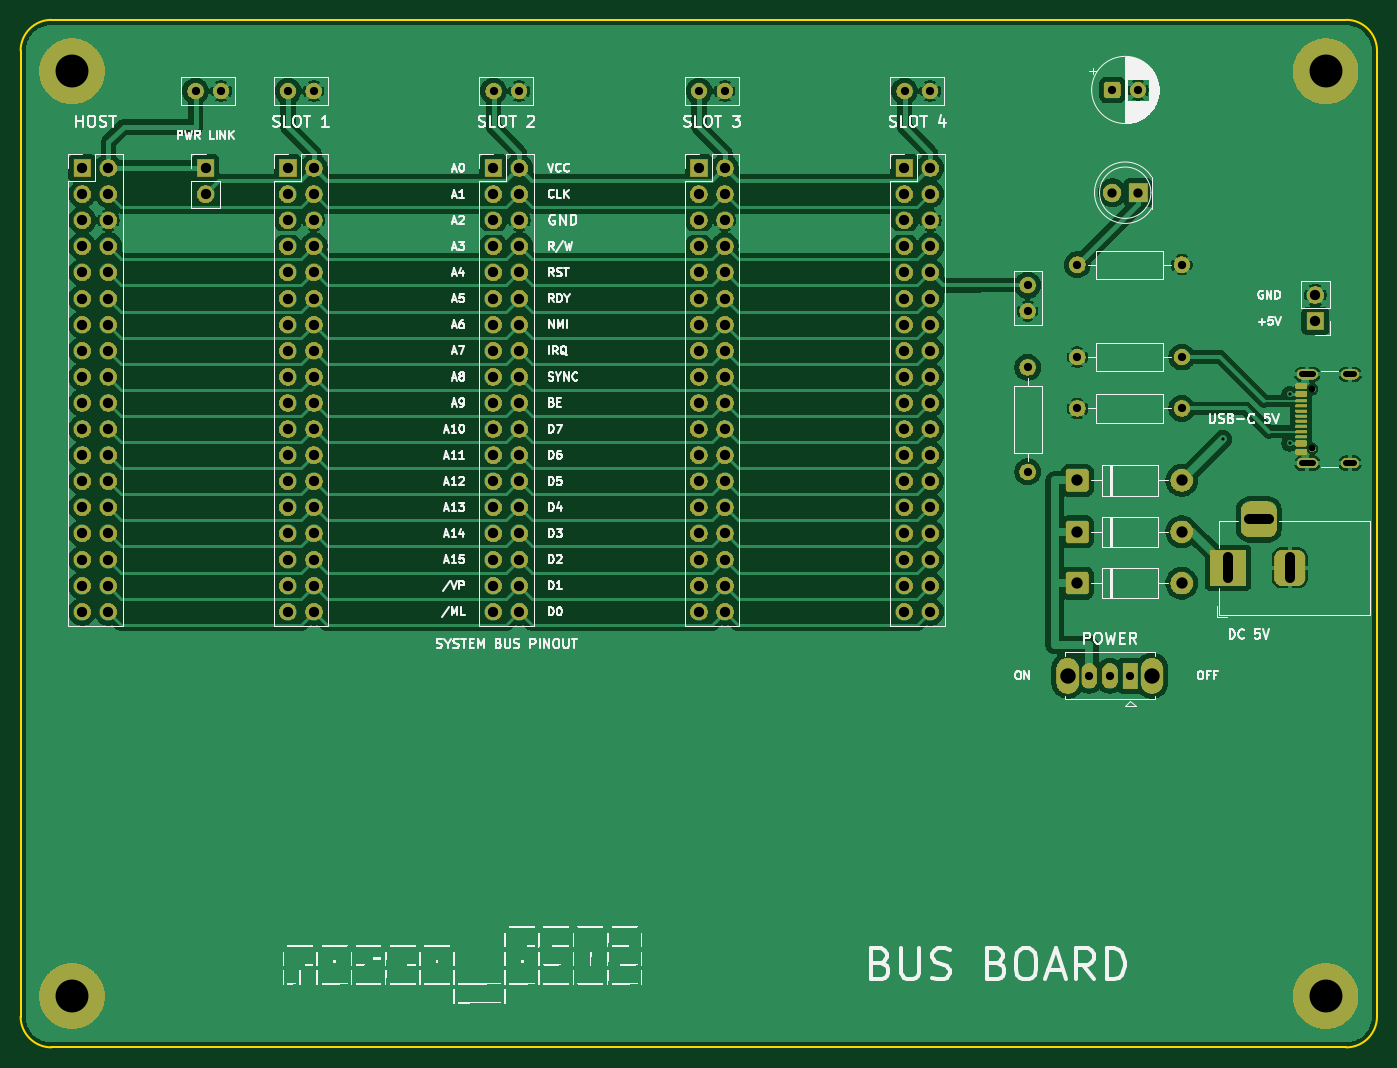
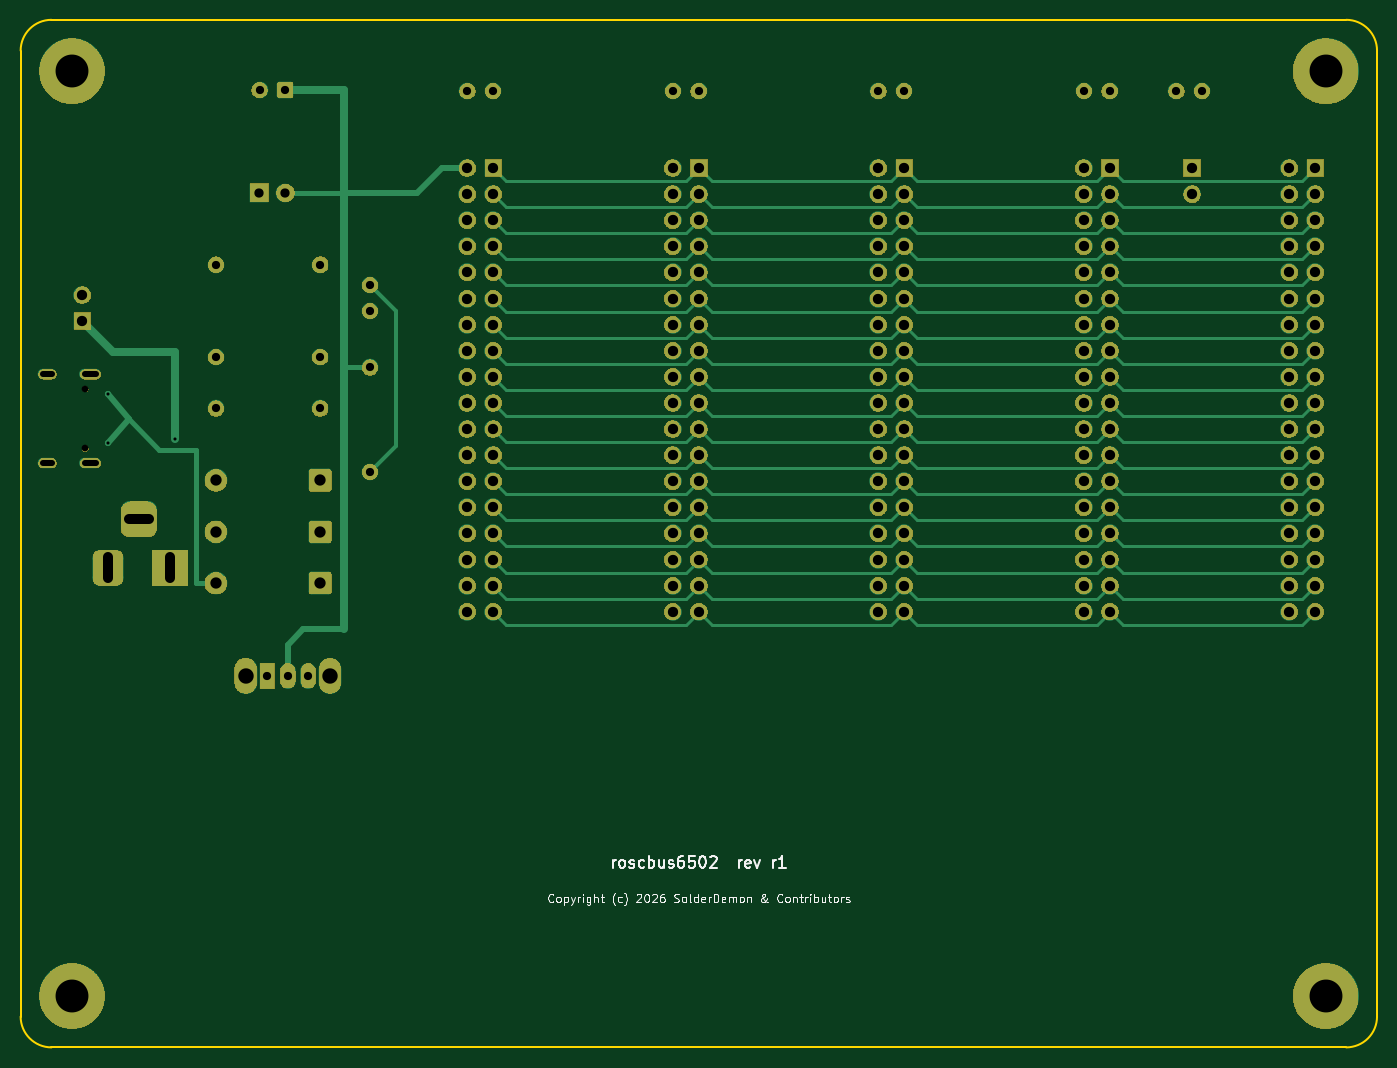
Circuit board: 10 layer files. Board 132.0 x 100.0 mm.
- bottom_copper: rosco_6502-busboard-B_Cu.gbl (26745 bytes)
- bottom_mask: rosco_6502-busboard-B_Mask.gbs (208009 bytes)
- paste: rosco_6502-busboard-B_Paste.gbp (464 bytes)
- bottom_silk: rosco_6502-busboard-B_Silkscreen.gbo (30609 bytes)
- outline: rosco_6502-busboard-Edge_Cuts.gm1 (929 bytes)
- top_copper: rosco_6502-busboard-F_Cu.gtl (167124 bytes)
- top_mask: rosco_6502-busboard-F_Mask.gts (214489 bytes)
- paste: rosco_6502-busboard-F_Paste.gtp (1837 bytes)
- top_silk: rosco_6502-busboard-F_Silkscreen.gto (130212 bytes)
- drill: rosco_6502-busboard.drl (4347 bytes)

=== bottom_copper: rosco_6502-busboard-B_Cu.gbl (26745 bytes, source omitted) ===
=== bottom_mask: rosco_6502-busboard-B_Mask.gbs (208009 bytes, source omitted) ===
=== paste: rosco_6502-busboard-B_Paste.gbp ===
%TF.GenerationSoftware,KiCad,Pcbnew,10.0.1*%
%TF.CreationDate,2026-09-11T22:12:29+03:00*%
%TF.ProjectId,rosco_6502-busboard,726f7363-6f5f-4363-9530-322d62757362,rev?*%
%TF.SameCoordinates,Original*%
%TF.FileFunction,Paste,Bot*%
%TF.FilePolarity,Positive*%
%FSLAX46Y46*%
G04 Gerber Fmt 4.6, Leading zero omitted, Abs format (unit mm)*
G04 Created by KiCad (PCBNEW 10.0.1) date 2026-09-11 22:12:29*
%MOMM*%
%LPD*%
G01*
G04 APERTURE LIST*
G04 APERTURE END LIST*
M02*

=== bottom_silk: rosco_6502-busboard-B_Silkscreen.gbo (30609 bytes, source omitted) ===
=== outline: rosco_6502-busboard-Edge_Cuts.gm1 ===
%TF.GenerationSoftware,KiCad,Pcbnew,10.0.1*%
%TF.CreationDate,2026-09-11T22:12:30+03:00*%
%TF.ProjectId,rosco_6502-busboard,726f7363-6f5f-4363-9530-322d62757362,rev?*%
%TF.SameCoordinates,Original*%
%TF.FileFunction,Profile,NP*%
%FSLAX46Y46*%
G04 Gerber Fmt 4.6, Leading zero omitted, Abs format (unit mm)*
G04 Created by KiCad (PCBNEW 10.0.1) date 2026-09-11 22:12:30*
%MOMM*%
%LPD*%
G01*
G04 APERTURE LIST*
%TA.AperFunction,Profile*%
%ADD10C,0.150000*%
%TD*%
G04 APERTURE END LIST*
D10*
X0Y-3000000D02*
G75*
G02*
X3000000Y0I3000000J0D01*
G01*
X0Y-97000000D02*
X0Y-3000000D01*
X3000000Y0D02*
X129000000Y0D01*
X3000000Y-100000000D02*
G75*
G02*
X0Y-97000000I0J3000000D01*
G01*
X129000000Y0D02*
G75*
G02*
X132000000Y-3000000I-500J-3000500D01*
G01*
X129000000Y-100000000D02*
X3000000Y-100000000D01*
X132000000Y-3000000D02*
X132000000Y-97000000D01*
X132000000Y-97000000D02*
G75*
G02*
X129000000Y-100000000I-3000500J500D01*
G01*
M02*

=== top_copper: rosco_6502-busboard-F_Cu.gtl (167124 bytes, source omitted) ===
=== top_mask: rosco_6502-busboard-F_Mask.gts (214489 bytes, source omitted) ===
=== paste: rosco_6502-busboard-F_Paste.gtp (1837 bytes, source withheld) ===
=== top_silk: rosco_6502-busboard-F_Silkscreen.gto (130212 bytes, source omitted) ===
=== drill: rosco_6502-busboard.drl ===
M48
; DRILL file KiCad 10.0.1 date 2026-09-11T22:12:32
; FORMAT={-:-/ absolute / metric / decimal}
; #@! TF.CreationDate,2026-09-11T22:12:32+03:00
; #@! TF.GenerationSoftware,Kicad,Pcbnew,10.0.1
; #@! TF.FileFunction,MixedPlating,1,2
FMAT,2
METRIC
; #@! TA.AperFunction,Plated,PTH,ViaDrill
T1C0.300
; #@! TA.AperFunction,Plated,PTH,ComponentDrill
T2C0.600
; #@! TA.AperFunction,Plated,PTH,ComponentDrill
T3C0.800
; #@! TA.AperFunction,Plated,PTH,ComponentDrill
T4C0.900
; #@! TA.AperFunction,Plated,PTH,ComponentDrill
T5C1.000
; #@! TA.AperFunction,Plated,PTH,ComponentDrill
T6C1.100
; #@! TA.AperFunction,Plated,PTH,ComponentDrill
T7C1.500
; #@! TA.AperFunction,Plated,PTH,ComponentDrill
T8C3.200
; #@! TA.AperFunction,NonPlated,NPTH,ComponentDrill
T9C0.650
%
G90
G05
T1
X117.0Y-40.825
X123.5Y-36.425
X123.5Y-41.225
T3
X17.02Y-6.925
X19.52Y-6.925
X26.02Y-6.925
X28.52Y-6.925
X46.02Y-6.925
X48.52Y-6.925
X66.02Y-6.925
X68.52Y-6.925
X86.02Y-6.925
X88.52Y-6.925
X98.0Y-25.825
X98.0Y-28.325
X98.0Y-33.825
X98.0Y-43.985
X102.84Y-23.825
X102.84Y-32.825
X102.84Y-37.825
X104.0Y-63.825
X106.0Y-63.825
X106.25Y-6.825
X108.0Y-63.825
X108.75Y-6.825
X113.0Y-23.825
X113.0Y-32.825
X113.0Y-37.825
T4
X106.23Y-16.825
X108.77Y-16.825
T5
X6.0Y-14.425
X6.0Y-16.965
X6.0Y-19.505
X6.0Y-22.045
X6.0Y-24.585
X6.0Y-27.125
X6.0Y-29.665
X6.0Y-32.205
X6.0Y-34.745
X6.0Y-37.285
X6.0Y-39.825
X6.0Y-42.365
X6.0Y-44.905
X6.0Y-47.445
X6.0Y-49.985
X6.0Y-52.525
X6.0Y-55.065
X6.0Y-57.605
X8.54Y-14.425
X8.54Y-16.965
X8.54Y-19.505
X8.54Y-22.045
X8.54Y-24.585
X8.54Y-27.125
X8.54Y-29.665
X8.54Y-32.205
X8.54Y-34.745
X8.54Y-37.285
X8.54Y-39.825
X8.54Y-42.365
X8.54Y-44.905
X8.54Y-47.445
X8.54Y-49.985
X8.54Y-52.525
X8.54Y-55.065
X8.54Y-57.605
X18.0Y-14.425
X18.0Y-16.965
X26.0Y-14.425
X26.0Y-16.965
X26.0Y-19.505
X26.0Y-22.045
X26.0Y-24.585
X26.0Y-27.125
X26.0Y-29.665
X26.0Y-32.205
X26.0Y-34.745
X26.0Y-37.285
X26.0Y-39.825
X26.0Y-42.365
X26.0Y-44.905
X26.0Y-47.445
X26.0Y-49.985
X26.0Y-52.525
X26.0Y-55.065
X26.0Y-57.605
X28.54Y-14.425
X28.54Y-16.965
X28.54Y-19.505
X28.54Y-22.045
X28.54Y-24.585
X28.54Y-27.125
X28.54Y-29.665
X28.54Y-32.205
X28.54Y-34.745
X28.54Y-37.285
X28.54Y-39.825
X28.54Y-42.365
X28.54Y-44.905
X28.54Y-47.445
X28.54Y-49.985
X28.54Y-52.525
X28.54Y-55.065
X28.54Y-57.605
X46.0Y-14.425
X46.0Y-16.965
X46.0Y-19.505
X46.0Y-22.045
X46.0Y-24.585
X46.0Y-27.125
X46.0Y-29.665
X46.0Y-32.205
X46.0Y-34.745
X46.0Y-37.285
X46.0Y-39.825
X46.0Y-42.365
X46.0Y-44.905
X46.0Y-47.445
X46.0Y-49.985
X46.0Y-52.525
X46.0Y-55.065
X46.0Y-57.605
X48.54Y-14.425
X48.54Y-16.965
X48.54Y-19.505
X48.54Y-22.045
X48.54Y-24.585
X48.54Y-27.125
X48.54Y-29.665
X48.54Y-32.205
X48.54Y-34.745
X48.54Y-37.285
X48.54Y-39.825
X48.54Y-42.365
X48.54Y-44.905
X48.54Y-47.445
X48.54Y-49.985
X48.54Y-52.525
X48.54Y-55.065
X48.54Y-57.605
X66.0Y-14.425
X66.0Y-16.965
X66.0Y-19.505
X66.0Y-22.045
X66.0Y-24.585
X66.0Y-27.125
X66.0Y-29.665
X66.0Y-32.205
X66.0Y-34.745
X66.0Y-37.285
X66.0Y-39.825
X66.0Y-42.365
X66.0Y-44.905
X66.0Y-47.445
X66.0Y-49.985
X66.0Y-52.525
X66.0Y-55.065
X66.0Y-57.605
X68.54Y-14.425
X68.54Y-16.965
X68.54Y-19.505
X68.54Y-22.045
X68.54Y-24.585
X68.54Y-27.125
X68.54Y-29.665
X68.54Y-32.205
X68.54Y-34.745
X68.54Y-37.285
X68.54Y-39.825
X68.54Y-42.365
X68.54Y-44.905
X68.54Y-47.445
X68.54Y-49.985
X68.54Y-52.525
X68.54Y-55.065
X68.54Y-57.605
X86.0Y-14.425
X86.0Y-16.965
X86.0Y-19.505
X86.0Y-22.045
X86.0Y-24.585
X86.0Y-27.125
X86.0Y-29.665
X86.0Y-32.205
X86.0Y-34.745
X86.0Y-37.285
X86.0Y-39.825
X86.0Y-42.365
X86.0Y-44.905
X86.0Y-47.445
X86.0Y-49.985
X86.0Y-52.525
X86.0Y-55.065
X86.0Y-57.605
X88.54Y-14.425
X88.54Y-16.965
X88.54Y-19.505
X88.54Y-22.045
X88.54Y-24.585
X88.54Y-27.125
X88.54Y-29.665
X88.54Y-32.205
X88.54Y-34.745
X88.54Y-37.285
X88.54Y-39.825
X88.54Y-42.365
X88.54Y-44.905
X88.54Y-47.445
X88.54Y-49.985
X88.54Y-52.525
X88.54Y-55.065
X88.54Y-57.605
X126.0Y-26.785
X126.0Y-29.325
T6
X102.84Y-44.825
X102.84Y-49.825
X102.84Y-54.825
X113.0Y-44.825
X113.0Y-49.825
X113.0Y-54.825
T7
X101.9Y-63.825
X110.1Y-63.825
T8
X5.0Y-5.0
X5.0Y-95.0
X127.0Y-5.0
X127.0Y-95.0
T9
X125.715Y-35.935
X125.715Y-41.715
T2
X124.665Y-34.505G85X125.765Y-34.505
G05
X124.665Y-43.145G85X125.765Y-43.145
G05
X128.995Y-34.505G85X129.795Y-34.505
G05
X128.995Y-43.145G85X129.795Y-43.145
G05
T5
X117.5Y-54.325G85X117.5Y-52.325
G05
X121.5Y-48.625G85X119.5Y-48.625
G05
X123.5Y-54.325G85X123.5Y-52.325
G05
M30
